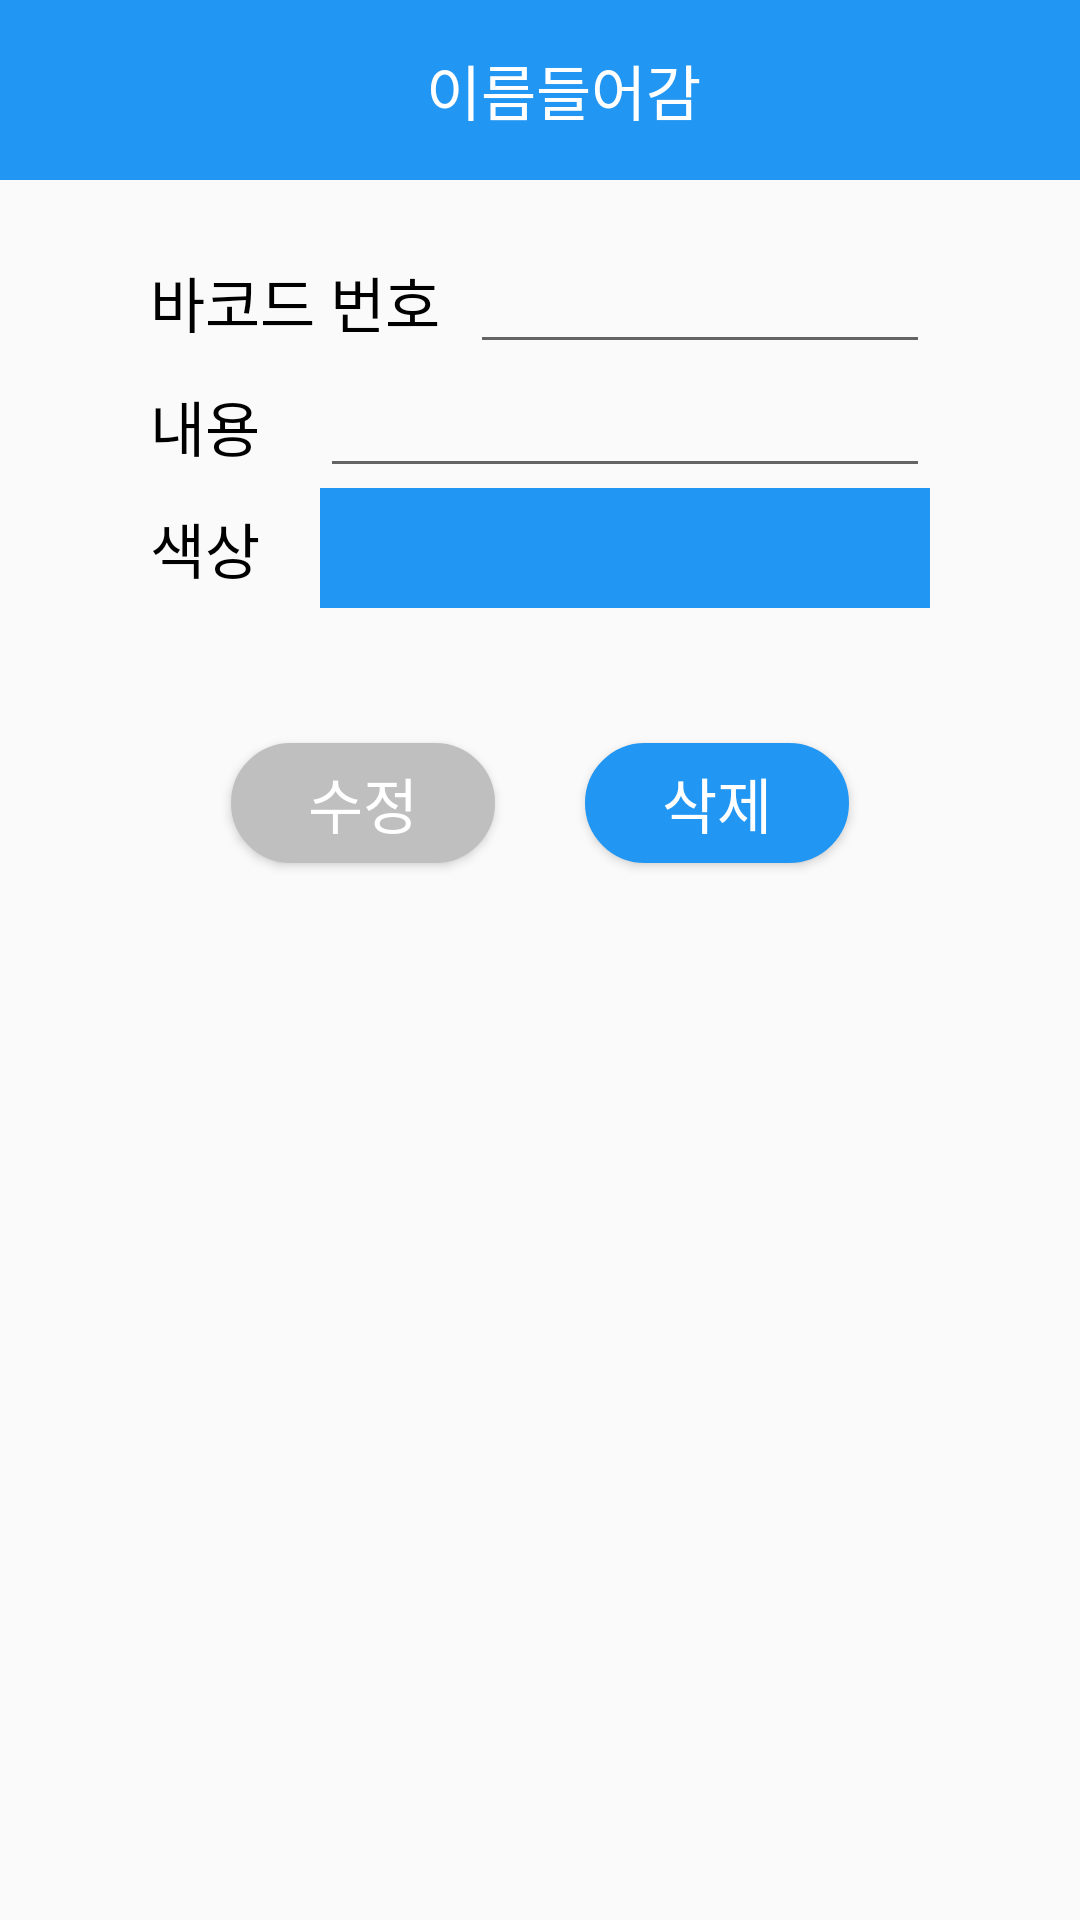

Layout XML and referenced resources for this Android screen:
<!-- AndroidManifest.xml: application theme Theme.ItsHere -->
<!-- res/layout/activity_mbsdetail.xml -->
<?xml version="1.0" encoding="utf-8"?>
<LinearLayout xmlns:android="http://schemas.android.com/apk/res/android"
    xmlns:app="http://schemas.android.com/apk/res-auto"
    xmlns:tools="http://schemas.android.com/tools"
    android:layout_width="match_parent"
    android:layout_height="match_parent"
    android:orientation="vertical"
    tools:context=".membership.MBSDetailActivity">
    <include
        layout="@layout/toolbar_sub3"
        android:id="@+id/toolbar_ab_add"
        android:layout_height="60dp"
        android:layout_width="match_parent" />

    <LinearLayout
        android:layout_width="match_parent"
        android:layout_height="wrap_content"
        android:layout_marginLeft="50dp"
        android:layout_marginRight="50dp"
        android:layout_marginTop="20dp"
        android:layout_marginBottom="20dp"
        android:orientation="vertical">

        <LinearLayout
            android:layout_width="wrap_content"
            android:layout_height="match_parent"
            android:orientation="horizontal">
            <TextView
                android:layout_width="wrap_content"
                android:layout_height="40dp"
                android:textColor="@color/black"
                android:textSize="20dp"
                android:gravity="center"
                android:layout_marginRight="10dp"
                android:fontFamily="@font/scdream7"
                android:text="바코드 번호"/>
            <EditText
                android:id="@+id/mbs_detail_barcode"
                android:layout_width="250dp"
                android:layout_weight="1"
                android:layout_height="wrap_content" />
        </LinearLayout>
        <LinearLayout
            android:layout_width="wrap_content"
            android:layout_height="match_parent"
            android:orientation="horizontal">
            <TextView
                android:layout_width="wrap_content"
                android:layout_height="40dp"
                android:textColor="@color/black"
                android:textSize="20dp"
                android:gravity="center"
                android:layout_marginRight="20dp"
                android:fontFamily="@font/scdream7"
                android:text="내용"/>
            <EditText
                android:id="@+id/mbs_detail_contents"
                android:layout_width="250dp"
                android:layout_weight="1"
                android:layout_height="wrap_content" />
        </LinearLayout>
        <LinearLayout
            android:layout_width="wrap_content"
            android:layout_height="match_parent"
            android:orientation="horizontal">
            <TextView
                android:layout_width="wrap_content"
                android:layout_height="40dp"
                android:textColor="@color/black"
                android:textSize="20dp"
                android:gravity="center"
                android:layout_marginRight="20dp"
                android:fontFamily="@font/scdream7"
                android:text="색상"/>
            <LinearLayout
                android:id="@+id/mbs_detail_colorpicker"
                android:layout_width="250dp"
                android:layout_height="match_parent"
                android:orientation="vertical"
                android:background="@color/myBlue"
                android:layout_weight="1"/>
        </LinearLayout>

        <LinearLayout
            android:layout_width="match_parent"
            android:layout_height="50dp"
            android:layout_marginTop="40dp"
            android:layout_marginBottom="30dp"
            android:gravity="center"
            android:orientation="horizontal">
            <Button
                android:id="@+id/mbs_detail_modi"
                android:layout_width="wrap_content"
                android:layout_height="40dp"
                android:background="@drawable/layout_roundsquare_gray"
                android:text="수정"
                android:textSize="20dp"
                android:layout_marginRight="30dp"
                android:textColor="@color/white"
                android:layout_gravity="center"/>
            <Button
                android:id="@+id/mbs_detail_delete"
                android:layout_width="wrap_content"
                android:layout_height="40dp"
                android:background="@drawable/layout_roundsquare_blue"
                android:text="삭제"
                android:textSize="20dp"
                android:textColor="@color/white"
                android:layout_gravity="center"/>
        </LinearLayout>

    </LinearLayout>

</LinearLayout>
<!-- res/layout/toolbar_sub3.xml (included above) -->
<?xml version="1.0" encoding="utf-8"?>
<androidx.appcompat.widget.Toolbar xmlns:android="http://schemas.android.com/apk/res/android"
    xmlns:app="http://schemas.android.com/apk/res-auto"
    xmlns:tools="http://schemas.android.com/tools"
    android:id="@+id/toolbar_sub3"
    android:layout_width="match_parent"
    android:layout_height="60dp"
    android:background="@color/myBlue"
    android:theme="@style/ThemeOverlay.AppCompat.ActionBar"
    app:popupTheme="@style/ThemeOverlay.AppCompat.Light">
    <RelativeLayout
        android:layout_width="match_parent"
        android:layout_height="match_parent">

        <ImageButton
            android:id="@+id/tool_sub3_back"
            android:layout_width="wrap_content"
            android:layout_height="wrap_content"
            android:layout_centerVertical="true"
            android:layout_weight="1"
            android:background="@android:color/transparent"
            android:src="@drawable/ic_back_white" />

        <TextView
            android:id="@+id/tool_sub3_title"
            android:layout_width="wrap_content"
            android:layout_height="wrap_content"
            android:layout_centerInParent="true"
            android:fontFamily="@font/scdream7"
            tools:text="이름들어감"
            android:scaleType="centerInside"
            android:textColor="@color/white"
            android:textSize="20dp" />

    </RelativeLayout>
</androidx.appcompat.widget.Toolbar>
<!-- resources referenced by this layout -->
<resources>
  <color name="black">#FF000000</color>
  <color name="myBlue">#2196F3</color>
  <color name="white">#FFFFFFFF</color>
  <!-- drawable layout_roundsquare_blue (drawable) -->
  <?xml version="1.0" encoding="utf-8"?>
  <shape xmlns:android="http://schemas.android.com/apk/res/android">
      xmlns:android="http://schemas.android.com/apk/res/android"
      android:shape="rectangle">
      <solid android:color="@color/myBlue" />
      <stroke android:color="@color/myBlue" android:width="10dp" />
      <corners android:radius="50dp" />
  
  </shape>
  <!-- drawable layout_roundsquare_gray (drawable) -->
  <?xml version="1.0" encoding="utf-8"?>
  <shape xmlns:android="http://schemas.android.com/apk/res/android">
      xmlns:android="http://schemas.android.com/apk/res/android"
      android:shape="rectangle">
      <solid android:color="@color/myGray" />
      <stroke android:color="@color/myGray" android:width="10dp" />
      <corners android:radius="50dp" />
  
  </shape>
  <style name="Theme.ItsHere" parent="Theme.AppCompat.Light.NoActionBar">
          
          <item name="colorPrimary">@color/white</item>
          <item name="colorPrimaryVariant">@color/white</item>
          <item name="colorOnPrimary">@color/myMuk</item>
          
          <item name="colorSecondary">@color/teal_200</item>
          <item name="colorSecondaryVariant">@color/teal_700</item>
          <item name="colorOnSecondary">@color/black</item>
          
          <item name="android:statusBarColor" tools:targetApi="l">?attr/colorPrimaryVariant</item>
          
      </style>
  <color name="myGray">#BFBFBF</color>
  <color name="myMuk">#1C1C1C</color>
  <color name="teal_200">#FF03DAC5</color>
  <color name="teal_700">#FF018786</color>
</resources>
